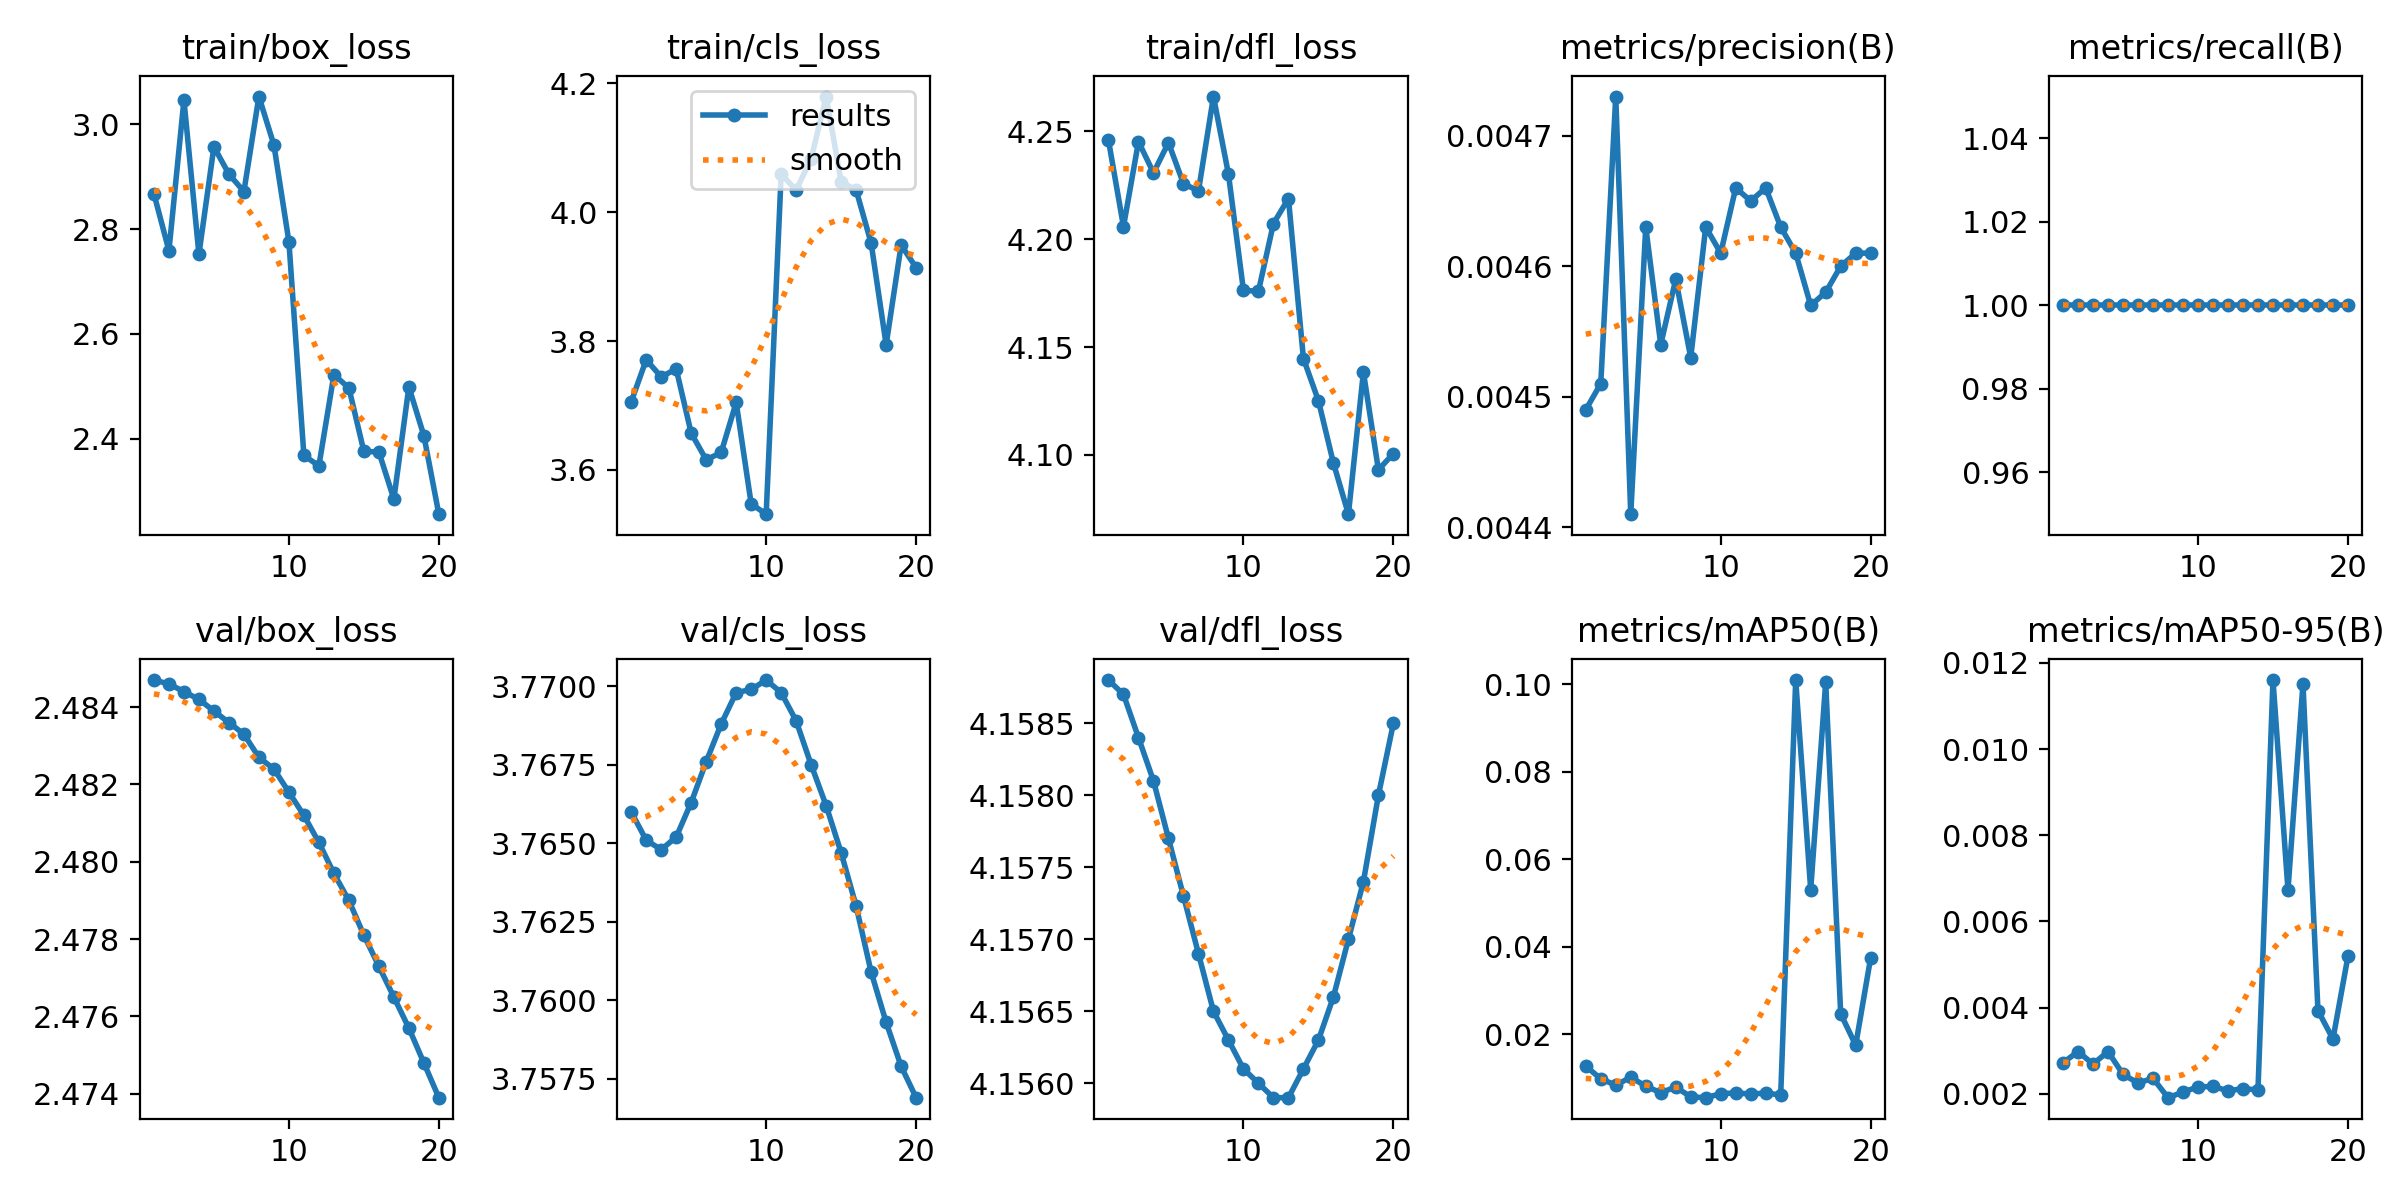

Data behind this chart, as committed beside it:
epoch, train/box_loss, train/cls_loss, train/dfl_loss, metrics/precision(B), metrics/recall(B), metrics/mAP50(B), metrics/mAP50-95(B), val/box_loss, val/cls_loss, val/dfl_loss, lr/pg0, lr/pg1, lr/pg2
1, 2.867, 3.706, 4.246, 0.00449, 1, 0.01275, 0.00272, 2.485, 3.766, 4.159, 2e-05, 2e-05, 2e-05
2, 2.759, 3.771, 4.206, 0.00451, 1, 0.00985, 0.00298, 2.485, 3.765, 4.159, 5.703e-05, 5.703e-05, 5.703e-05
3, 3.046, 3.744, 4.245, 0.00473, 1, 0.00841, 0.00269, 2.484, 3.765, 4.158, 9.01e-05, 9.01e-05, 9.01e-05
4, 2.752, 3.757, 4.231, 0.00441, 1, 0.0102, 0.00298, 2.484, 3.765, 4.158, 0.0001192, 0.0001192, 0.0001192
5, 2.957, 3.657, 4.245, 0.00463, 1, 0.00818, 0.00245, 2.484, 3.766, 4.158, 0.0001444, 0.0001444, 0.0001444
6, 2.905, 3.616, 4.226, 0.00454, 1, 0.00667, 0.00225, 2.484, 3.768, 4.157, 0.0001656, 0.0001656, 0.0001656
7, 2.872, 3.627, 4.222, 0.00459, 1, 0.00798, 0.00236, 2.483, 3.769, 4.157, 0.0001828, 0.0001828, 0.0001828
8, 3.053, 3.705, 4.266, 0.00453, 1, 0.00572, 0.00191, 2.483, 3.77, 4.157, 0.000196, 0.000196, 0.000196
9, 2.961, 3.547, 4.23, 0.00463, 1, 0.00554, 0.00204, 2.482, 3.77, 4.156, 0.0002054, 0.0002054, 0.0002054
10, 2.776, 3.531, 4.176, 0.00461, 1, 0.00644, 0.00216, 2.482, 3.77, 4.156, 0.0002107, 0.0002107, 0.0002107
11, 2.368, 4.059, 4.176, 0.00466, 1, 0.00663, 0.00217, 2.481, 3.77, 4.156, 0.0002121, 0.0002121, 0.0002121
12, 2.348, 4.034, 4.207, 0.00465, 1, 0.00637, 0.00207, 2.481, 3.769, 4.156, 0.0002095, 0.0002095, 0.0002095
13, 2.522, 4.083, 4.219, 0.00466, 1, 0.0066, 0.00212, 2.48, 3.768, 4.156, 0.000203, 0.000203, 0.000203
14, 2.497, 4.179, 4.145, 0.00463, 1, 0.00615, 0.00209, 2.479, 3.766, 4.156, 0.0001925, 0.0001925, 0.0001925
15, 2.376, 4.047, 4.125, 0.00461, 1, 0.1009, 0.0116, 2.478, 3.765, 4.156, 0.0001781, 0.0001781, 0.0001781
16, 2.375, 4.034, 4.096, 0.00457, 1, 0.05305, 0.00673, 2.477, 3.763, 4.157, 0.0001597, 0.0001597, 0.0001597
17, 2.285, 3.952, 4.072, 0.00458, 1, 0.1004, 0.01151, 2.477, 3.761, 4.157, 0.0001373, 0.0001373, 0.0001373
18, 2.499, 3.794, 4.138, 0.0046, 1, 0.02471, 0.00393, 2.476, 3.759, 4.157, 0.0001109, 0.0001109, 0.0001109
19, 2.406, 3.949, 4.093, 0.00461, 1, 0.01752, 0.00327, 2.475, 3.758, 4.158, 8.066e-05, 8.066e-05, 8.066e-05
20, 2.256, 3.914, 4.101, 0.00461, 1, 0.03753, 0.00519, 2.474, 3.757, 4.159, 4.641e-05, 4.641e-05, 4.641e-05
